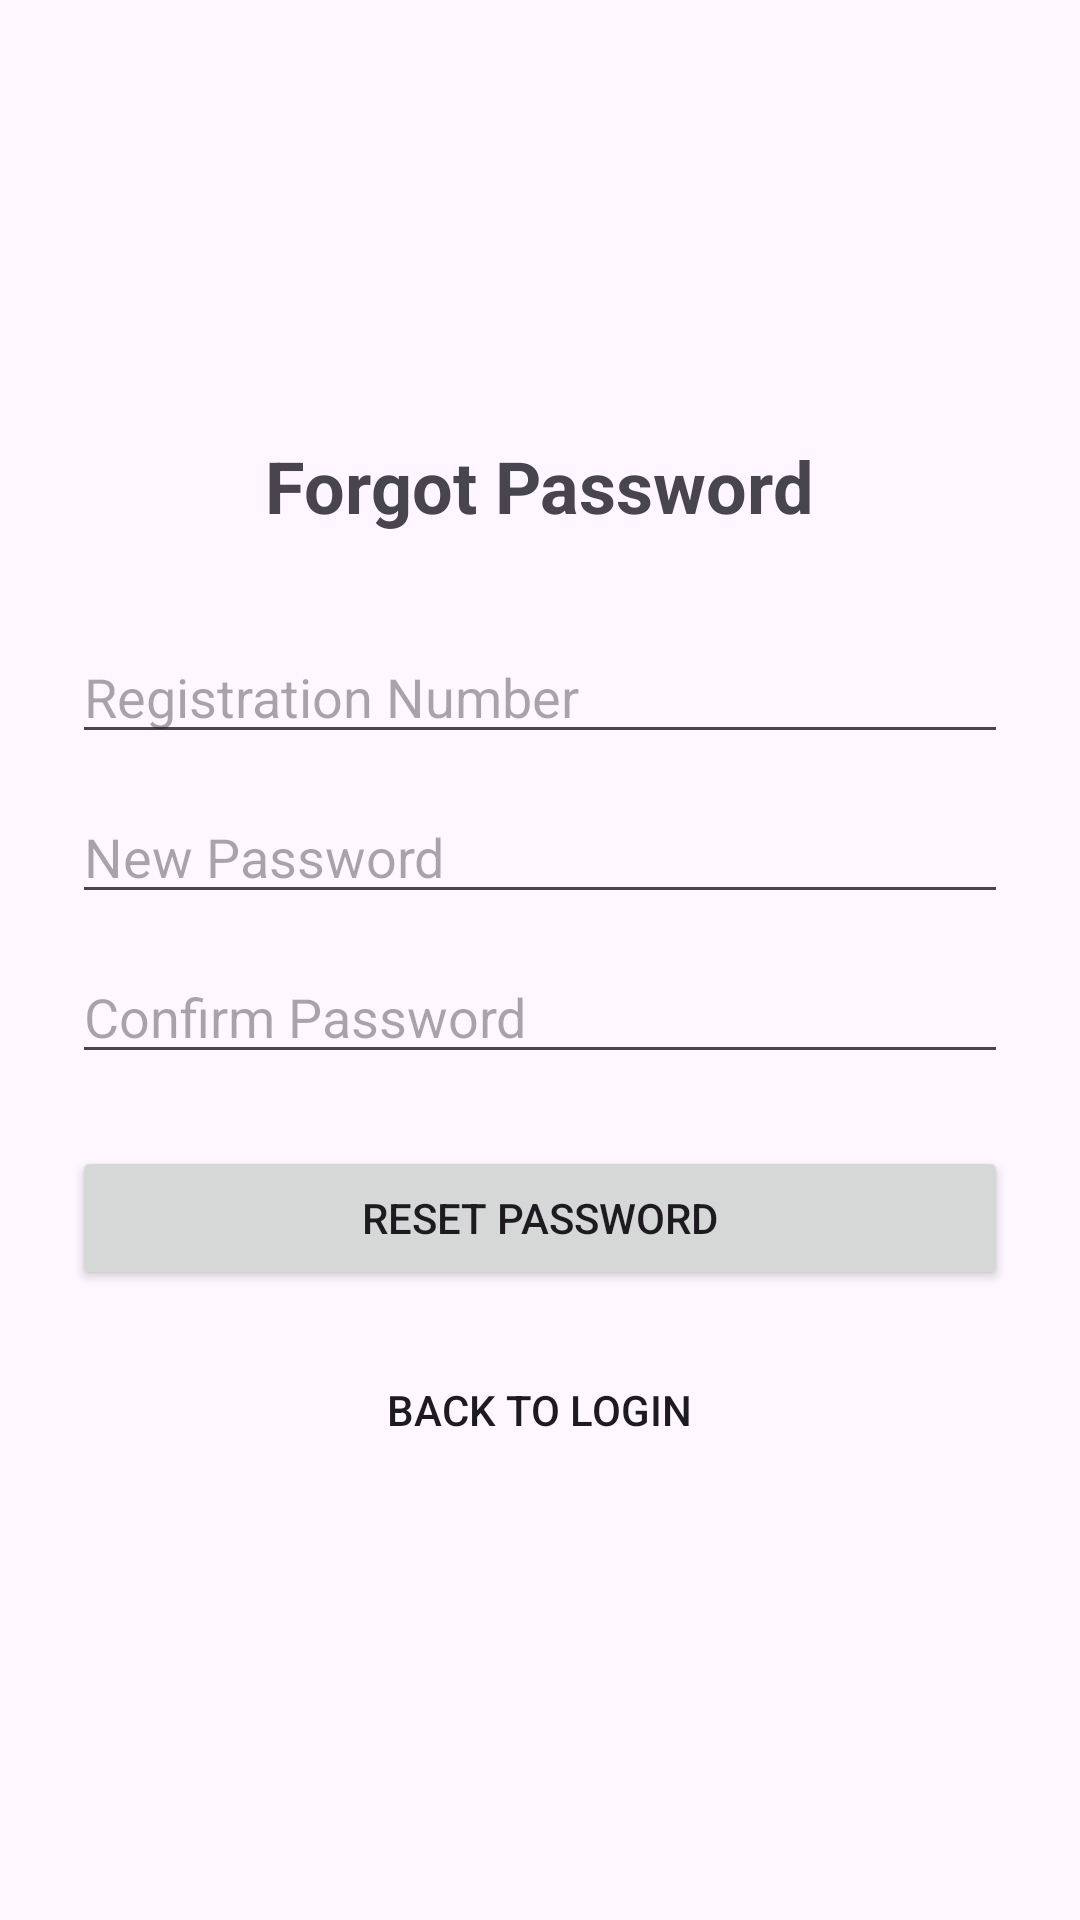

Layout XML and referenced resources for this Android screen:
<!-- AndroidManifest.xml: application theme Theme.StudentRegistrationPortal -->
<!-- res/layout/activity_forgot_password.xml -->
<?xml version="1.0" encoding="utf-8"?>

<LinearLayout xmlns:android="http://schemas.android.com/apk/res/android"
    android:layout_width="match_parent"
    android:layout_height="match_parent"
    android:orientation="vertical"
    android:padding="24dp"
    android:gravity="center">

    <TextView
        android:layout_width="wrap_content"
        android:layout_height="wrap_content"
        android:text="@string/forgot_password"
        android:textSize="24sp"
        android:textStyle="bold"
        android:layout_marginBottom="32dp"/>

    <EditText
        android:id="@+id/etRegNumber"
        android:layout_width="match_parent"
        android:layout_height="wrap_content"
        android:hint="@string/registration_number"
        android:inputType="text"
        android:autofillHints="username"
        android:layout_marginBottom="12dp"/>

    <EditText
        android:id="@+id/etNewPassword"
        android:layout_width="match_parent"
        android:layout_height="wrap_content"
        android:hint="@string/new_password"
        android:inputType="textPassword"
        android:autofillHints="newPassword"
        android:layout_marginBottom="12dp"/>

    <EditText
        android:id="@+id/etConfirmPassword"
        android:layout_width="match_parent"
        android:layout_height="wrap_content"
        android:hint="@string/confirm_password"
        android:inputType="textPassword"
        android:autofillHints="newPassword"
        android:layout_marginBottom="24dp"/>

    <Button
        android:id="@+id/btnResetPassword"
        android:layout_width="match_parent"
        android:layout_height="wrap_content"
        android:text="@string/reset_password"
        android:layout_marginBottom="16dp"/>

    <Button
        android:id="@+id/btnBackToLogin"
        style="@style/Widget.AppCompat.Button.Borderless"
        android:layout_width="wrap_content"
        android:layout_height="wrap_content"
        android:text="@string/back_to_login"/>

    <ProgressBar
        android:id="@+id/progressBar"
        android:layout_width="wrap_content"
        android:layout_height="wrap_content"
        android:visibility="gone"/>

</LinearLayout>
<!-- resources referenced by this layout -->
<resources>
  <string name="back_to_login">Back to Login</string>
  <string name="confirm_password">Confirm Password</string>
  <string name="forgot_password">Forgot Password</string>
  <string name="new_password">New Password</string>
  <string name="registration_number">Registration Number</string>
  <string name="reset_password">Reset Password</string>
  <style name="Theme.StudentRegistrationPortal" parent="Base.Theme.StudentRegistrationPortal" />
  <style name="Base.Theme.StudentRegistrationPortal" parent="Theme.Material3.DayNight.NoActionBar">
          
          
      </style>
</resources>
